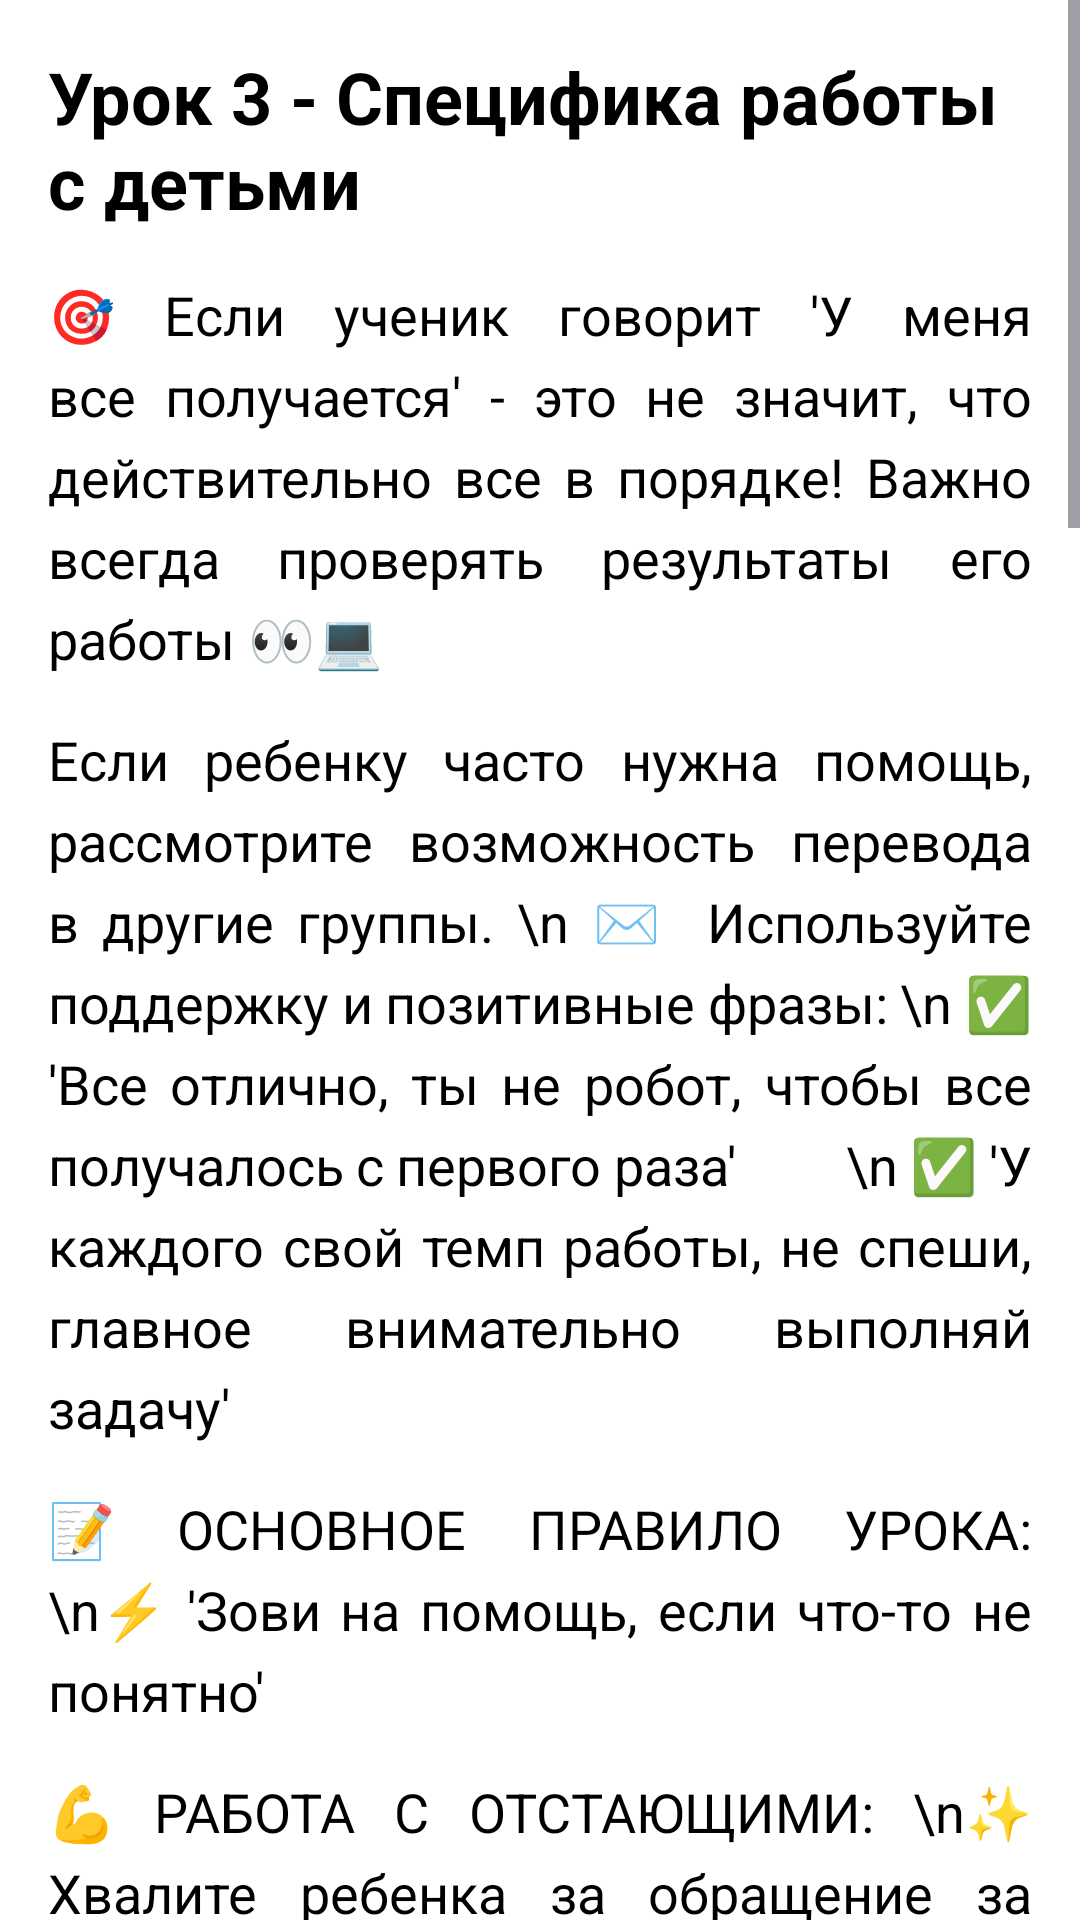

Android layout source for this screen:
<!-- AndroidManifest.xml: application theme Theme.KidCodeMentorApp -->
<!-- res/layout/activity_basics_lesson3.xml -->
<?xml version="1.0" encoding="utf-8"?>
<ScrollView xmlns:android="http://schemas.android.com/apk/res/android"
    xmlns:tools="http://schemas.android.com/tools"
    android:layout_width="match_parent"
    android:id="@+id/main"
    android:layout_height="match_parent"
    android:background="@color/cardview_light_background">

    
    <LinearLayout
        android:layout_width="match_parent"
        android:layout_height="wrap_content"
        android:orientation="vertical"
        android:padding="16dp">

        
        <TextView
            android:id="@+id/article_title"
            android:layout_width="wrap_content"
            android:layout_height="wrap_content"
            android:text="Урок 3 - Специфика работы с детьми"
            android:textSize="24sp"
            android:textColor="@color/black"
            android:textStyle="bold"
            android:layout_marginBottom="16dp" />

        

        

        <TextView
            android:id="@+id/article_text"
            android:layout_width="wrap_content"
            android:layout_height="wrap_content"
            android:text="🎯 Если ученик говорит 'У меня все получается' - это не значит, что действительно все в порядке! Важно всегда проверять результаты его работы 👀💻"
            android:justificationMode="inter_word"
            android:textSize="18sp"
            android:lineSpacingExtra="6dp"
            android:textColor="@color/black"
            android:textAlignment="viewStart"
            android:layout_marginBottom="16dp"/>

        
        <TextView
            android:id="@+id/article_text1"
            android:layout_width="wrap_content"
            android:layout_height="wrap_content"
            android:text="Если ребенку часто нужна помощь, рассмотрите возможность перевода в другие группы. \n ✉️  Используйте поддержку и позитивные фразы:
\n ✅ 'Все отлично, ты не робот, чтобы все получалось с первого раза'
        \n ✅ 'У каждого свой темп работы, не спеши, главное внимательно выполняй задачу'"
            android:justificationMode="inter_word"
            android:textSize="18sp"
            android:lineSpacingExtra="6dp"
            android:textColor="@color/black"
            android:textAlignment="viewStart"
            android:layout_marginBottom="16dp" />

        
        <TextView
            android:id="@+id/article_text_2"
            android:layout_width="wrap_content"
            android:layout_height="wrap_content"
            android:text="📝 ОСНОВНОЕ ПРАВИЛО УРОКА:
\n⚡ 'Зови на помощь, если что-то не понятно'"
            android:justificationMode="inter_word"
            android:textSize="18sp"
            android:lineSpacingExtra="6dp"
            android:textColor="@color/black"
            android:textAlignment="viewStart"
            android:layout_marginBottom="16dp" />

        
        <TextView
            android:id="@+id/article_text_3"
            android:layout_width="wrap_content"
            android:layout_height="wrap_content"
            android:text="💪 РАБОТА С ОТСТАЮЩИМИ:
\n✨ Хвалите ребенка за обращение за помощью, а не ругайте за ошибки!"
            android:justificationMode="inter_word"
            android:textSize="18sp"
            android:lineSpacingExtra="6dp"
            android:textColor="@color/black"
            android:textAlignment="viewStart"
            android:layout_marginBottom="16dp" />

        
        <ImageView
            android:id="@+id/discord"
            android:layout_width="match_parent"
            android:layout_height="200dp"
            android:src="@drawable/student"
            android:scaleType="centerCrop"
            android:layout_marginBottom="16dp" />


        
        <TextView
            android:id="@+id/article_text_4"
            android:layout_width="wrap_content"
            android:layout_height="wrap_content"
            android:text="🔧 ТЕХНИЧЕСКИЕ НЕПОЛАДКИ:
\n 💡 Представляйте их как часть процесса обучения:

\n -Преобразуйте проблемы в вызов для ученика
\n -Превращайте трудности в возможность показать стойкость
\n Пример:
\nУченик: 'У меня вылетело уже 10 раз подряд'
       \n Преподаватель: 'Интернет тебя проверяет на прочность! Если справишься с этими трудностями, станешь настоящим программистом'"
            android:justificationMode="inter_word"
            android:textSize="18sp"
            android:lineSpacingExtra="6dp"
            android:textColor="@color/black"
            android:textAlignment="viewStart"
            android:layout_marginBottom="16dp" />

        
        <ImageView
            android:id="@+id/visual_studio"
            android:layout_width="match_parent"
            android:layout_height="200dp"
            android:src="@drawable/bugs"
            android:scaleType="centerCrop"
            android:layout_marginBottom="16dp" />

        
        <TextView
            android:id="@+id/article_text_5"
            android:layout_width="wrap_content"
            android:layout_height="wrap_content"
            android:text="🌐 СВЯЗЬ С РЕАЛЬНОЙ ЖИЗНЬЮ:
\n⭐ Задавайте вопросы, помогающие применить знания на практике:

\n1) Примеры бесконечных циклов: 'Луна вращается вокруг Земли.'
\n2) Переменные в играх: 'Жизни, игровая валюта, счет.'
       \n3) Алгоритмы: 'Если горит зеленый светофор, то идем, иначе стоим.'"
            android:justificationMode="inter_word"
            android:textSize="18sp"
            android:lineSpacingExtra="6dp"
            android:textColor="@color/black"
            android:textAlignment="viewStart"
            android:layout_marginBottom="16dp" />

        
        <TextView
            android:id="@+id/article_text_6"
            android:layout_width="wrap_content"
            android:layout_height="wrap_content"
            android:text="⚠️ ПРИЧИНЫ ОТТОКА СЛАБЫХ УЧЕНИКОВ:
\n❗ Главная проблема - стеснение
\nКак помочь:

\n-Снять напряжение с первого урока.
\n-Показать важность помощи и поддержки.
\n-Быть отзывчивым к запросам учеников.
\n-Напоминать о правиле 'зови на помощь.'
\n-Мотивировать и хвалить в меру."
            android:justificationMode="inter_word"
            android:textSize="18sp"
            android:lineSpacingExtra="6dp"
            android:textColor="@color/black"
            android:textAlignment="viewStart"
            android:layout_marginBottom="16dp" />



        
        <TextView
            android:id="@+id/article_text_7"
            android:layout_width="wrap_content"
            android:layout_height="wrap_content"
            android:text="🏆 ЦЕЛЬ ПРЕПОДАВАТЕЛЯ:
\nСтать не просто учителем, а настоящим наставником, который:
\n1) Заинтересован в успехе каждого ученика.
\n2) Создает комфортную атмосферу.
\n3) Вдохновляет на достижение целей.
\n🎉 Результат? 🎉
\nВаши ученики останутся с вами навсегда и полюбят программирование! ❤️"
            android:justificationMode="inter_word"
            android:textSize="18sp"
            android:lineSpacingExtra="6dp"
            android:textColor="@color/black"
            android:textAlignment="viewStart"
            android:layout_marginBottom="16dp" />


        
        <Button
            android:id="@+id/stop_lesson"
            android:layout_width="200dp"
            android:layout_height="65dp"
            android:layout_gravity="center_horizontal"
            android:layout_marginTop="20dp"
            android:backgroundTint="#B0A4FD"
            android:text="Завершить занятие"
            android:textColor="#000000"
            android:textSize="16sp" />

    </LinearLayout>
</ScrollView>
<!-- resources referenced by this layout -->
<resources>
  <color name="black">#FF000000</color>
  <style name="Theme.KidCodeMentorApp" parent="Base.Theme.KidCodeMentorApp" />
  <style name="Base.Theme.KidCodeMentorApp" parent="Theme.Material3.DayNight.NoActionBar">
          
          
      </style>
</resources>
